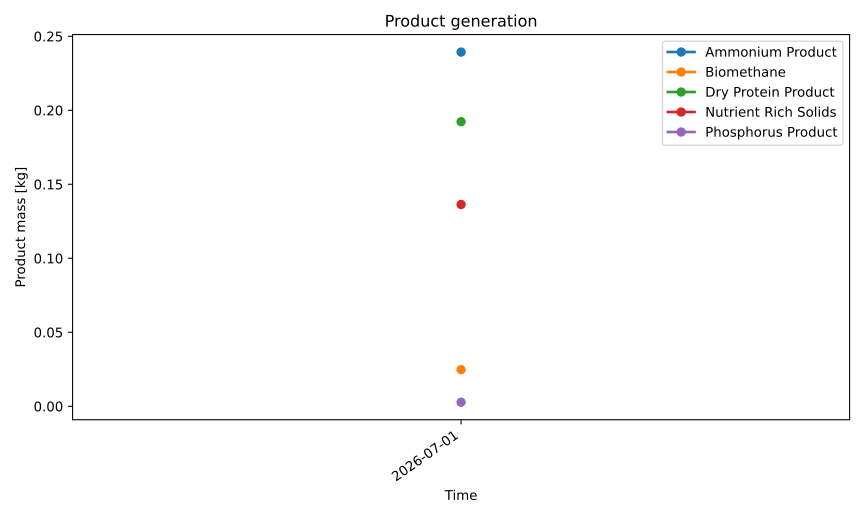

The file beside this chart, header and first rows:
series_id, label, x, y
ammonium_product, Ammonium Product, 2026-07-01, 0.2393
biomethane, Biomethane, 2026-07-01, 0.02476
dry_protein_product, Dry Protein Product, 2026-07-01, 0.1923
nutrient_rich_solids, Nutrient Rich Solids, 2026-07-01, 0.1364
phosphorus_product, Phosphorus Product, 2026-07-01, 0.002738
